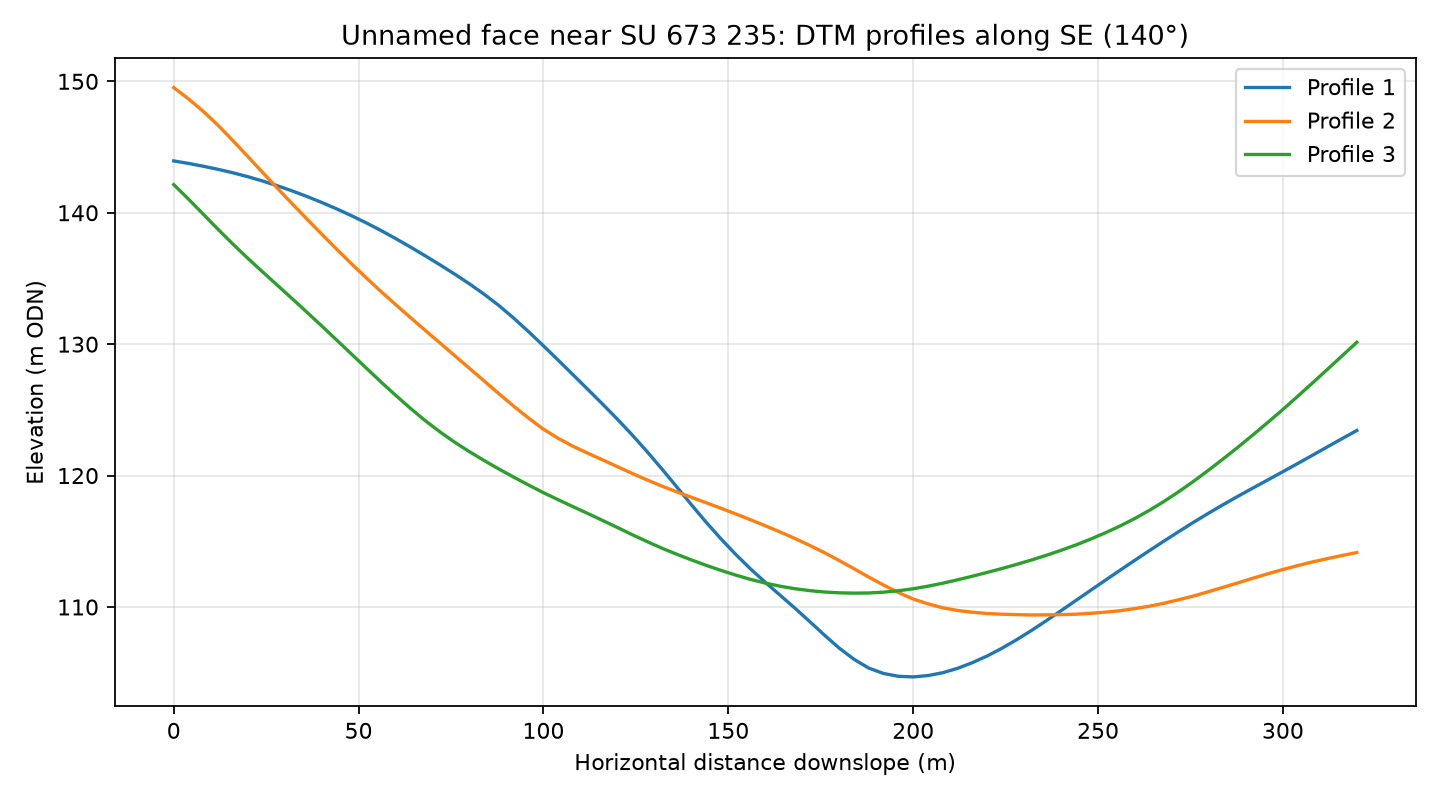

The file beside this chart, header and first rows:
profile, distance_m, elevation_m
1, 0.0, 143.9
1, 4.0, 143.8
1, 8.0, 143.5
1, 12.0, 143.3
1, 16.0, 143
1, 20.0, 142.7
1, 24.0, 142.4
1, 28.0, 142.1
1, 32.0, 141.7
1, 36.0, 141.2
1, 40.0, 140.8
1, 44.0, 140.3
1, 48.0, 139.8
1, 52.0, 139.2
1, 56.0, 138.7
1, 60.0, 138
1, 64.0, 137.4
1, 68.0, 136.7
1, 72.0, 136
1, 76.0, 135.3
1, 80.0, 134.6
1, 84.0, 133.8
1, 88.0, 132.9
1, 92.0, 132
1, 96.0, 130.9
1, 100.0, 129.9
1, 104.0, 128.8
1, 108.0, 127.7
1, 112.0, 126.6
1, 116.0, 125.4
1, 120.0, 124.3
1, 124.0, 123.1
1, 128.0, 121.8
1, 132.0, 120.5
1, 136.0, 119.2
1, 140.0, 117.8
1, 144.0, 116.5
1, 148.0, 115.2
1, 152.0, 114
1, 156.0, 112.9
1, 160.0, 111.9
1, 164.0, 110.9
1, 168.0, 109.9
1, 172.0, 108.9
1, 176.0, 107.9
1, 180.0, 106.9
1, 184.0, 106
1, 188.0, 105.3
1, 192.0, 104.9
1, 196.0, 104.7
1, 200.0, 104.7
1, 204.0, 104.8
1, 208.0, 105
1, 212.0, 105.3
1, 216.0, 105.8
1, 220.0, 106.3
1, 224.0, 106.9
1, 228.0, 107.5
1, 232.0, 108.2
1, 236.0, 109
... 183 more rows
